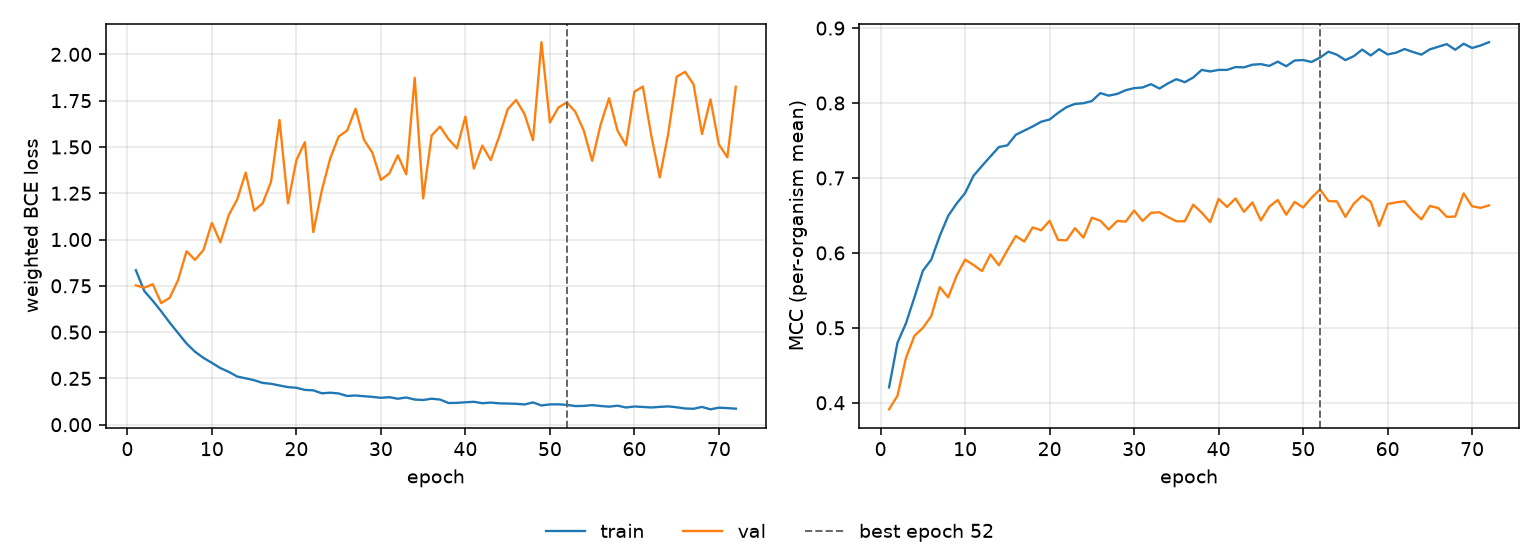

The data file committed next to this chart (first rows):
epoch, tr_loss, vl_loss, tr_mcc, vl_mcc, is_best
1, 0.8344, 0.7523, 0.4205, 0.3913, False
2, 0.7217, 0.7398, 0.4802, 0.4095, False
3, 0.6691, 0.7589, 0.5061, 0.4598, False
4, 0.6124, 0.6564, 0.5406, 0.4894, False
5, 0.5513, 0.6851, 0.5761, 0.4998, False
6, 0.4949, 0.7813, 0.5911, 0.5158, False
7, 0.4383, 0.937, 0.6226, 0.5544, False
8, 0.3942, 0.8903, 0.6495, 0.5406, False
9, 0.3609, 0.9434, 0.6659, 0.5697, False
10, 0.334, 1.09, 0.6799, 0.591, False
11, 0.3059, 0.985, 0.703, 0.5839, False
12, 0.2854, 1.132, 0.7161, 0.5757, False
13, 0.26, 1.217, 0.7287, 0.598, False
14, 0.2505, 1.362, 0.7413, 0.5834, False
15, 0.2402, 1.156, 0.7435, 0.6036, False
16, 0.2257, 1.195, 0.7577, 0.6225, False
17, 0.2211, 1.312, 0.7632, 0.6152, False
18, 0.2118, 1.646, 0.7688, 0.6341, False
19, 0.203, 1.195, 0.775, 0.6302, False
20, 0.1994, 1.429, 0.7781, 0.6429, False
21, 0.1879, 1.526, 0.7869, 0.6173, False
22, 0.1855, 1.04, 0.7945, 0.6168, False
23, 0.1696, 1.265, 0.7988, 0.633, False
24, 0.1729, 1.438, 0.7998, 0.6204, False
25, 0.1686, 1.556, 0.8027, 0.647, False
26, 0.1553, 1.588, 0.8132, 0.6429, False
27, 0.1577, 1.706, 0.8099, 0.6313, False
28, 0.1539, 1.538, 0.8122, 0.6427, False
29, 0.1502, 1.468, 0.8171, 0.6417, False
30, 0.1453, 1.322, 0.8199, 0.6565, False
31, 0.1486, 1.357, 0.8208, 0.6427, False
32, 0.1402, 1.455, 0.8252, 0.6535, False
33, 0.147, 1.352, 0.8193, 0.6542, False
34, 0.1358, 1.873, 0.8262, 0.6479, False
35, 0.1334, 1.222, 0.8319, 0.6422, False
36, 0.1404, 1.562, 0.8278, 0.6422, False
37, 0.1358, 1.61, 0.8341, 0.6644, False
38, 0.1172, 1.542, 0.8442, 0.6537, False
39, 0.1179, 1.492, 0.8422, 0.6411, False
40, 0.1211, 1.664, 0.8442, 0.6721, False
41, 0.1237, 1.383, 0.8442, 0.6613, False
42, 0.1162, 1.507, 0.848, 0.6727, False
43, 0.1193, 1.429, 0.8476, 0.6548, False
44, 0.1154, 1.557, 0.8512, 0.6674, False
45, 0.1143, 1.703, 0.8519, 0.6433, False
46, 0.113, 1.754, 0.8495, 0.6617, False
47, 0.1093, 1.677, 0.8552, 0.6706, False
48, 0.1203, 1.536, 0.8491, 0.651, False
49, 0.1038, 2.066, 0.8568, 0.6681, False
50, 0.1096, 1.632, 0.8574, 0.6606, False
51, 0.1102, 1.713, 0.8548, 0.6736, False
52, 0.1069, 1.741, 0.8606, 0.6846, True
53, 0.1007, 1.69, 0.8685, 0.6692, False
54, 0.1015, 1.59, 0.8645, 0.6687, False
55, 0.106, 1.425, 0.8573, 0.6481, False
56, 0.1011, 1.62, 0.8626, 0.6657, False
57, 0.09735, 1.763, 0.8713, 0.6763, False
58, 0.1029, 1.588, 0.8635, 0.6682, False
59, 0.09287, 1.509, 0.8718, 0.6359, False
60, 0.09832, 1.798, 0.8648, 0.6653, False
... 12 more rows
